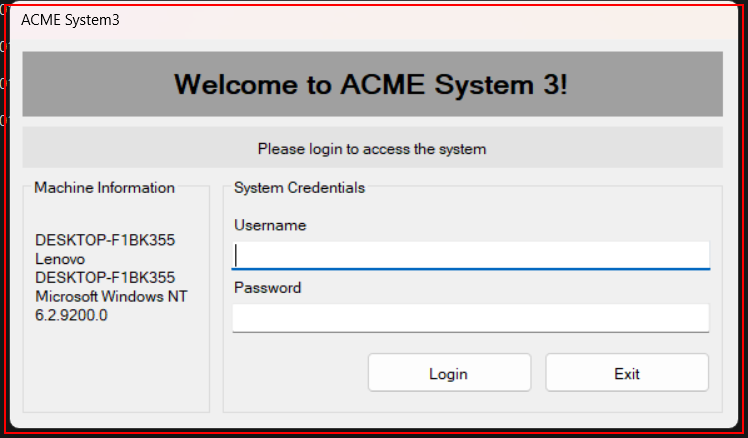
Task: Acme System Common Functionalities Login To System1 and System3
Workflow: CloseAcmeSystem3

Step 1 [try]: find (acme-system3.exe) (repeated 2 times)
